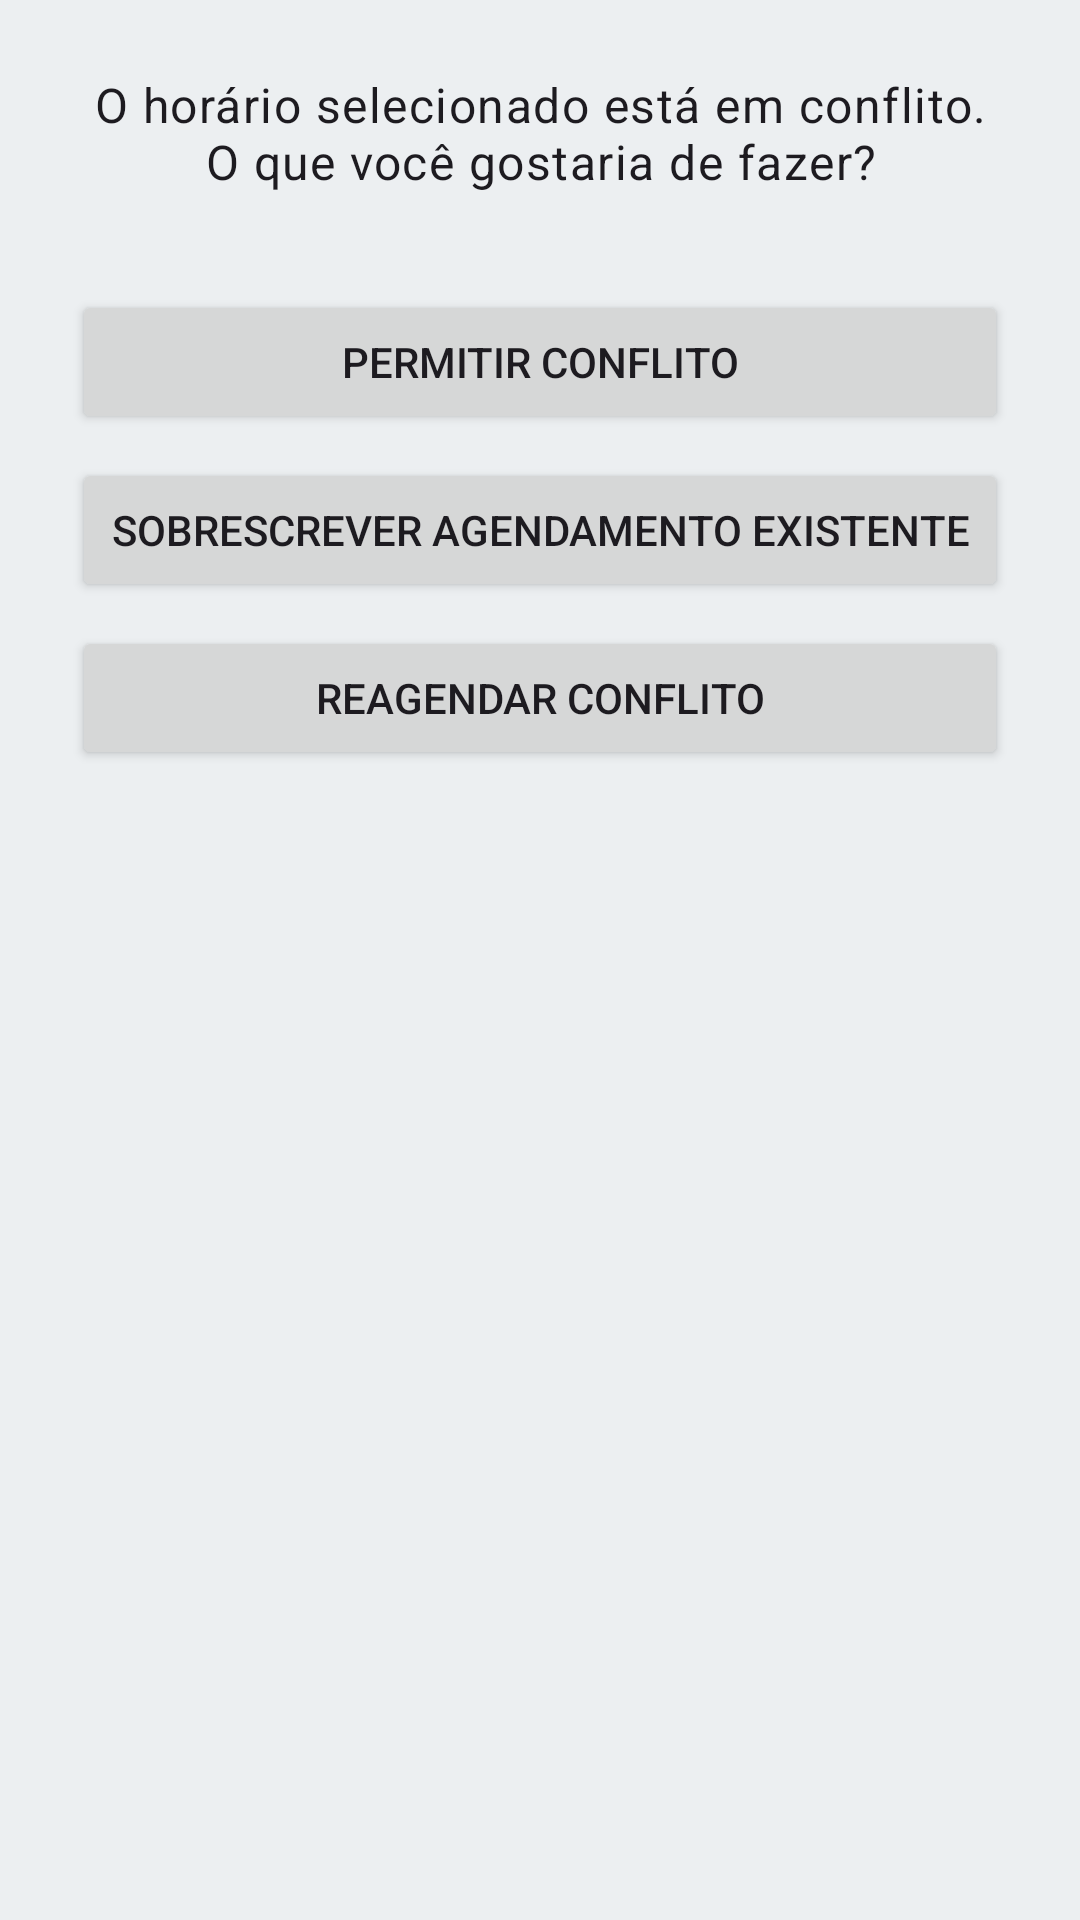

Produce the Android XML layout that renders to this screen, including the resource entries it uses.
<!-- AndroidManifest.xml: application theme Theme.MindFlushAgendamentos -->
<!-- res/layout/dialog_conflict_options.xml -->
<?xml version="1.0" encoding="utf-8"?>
<LinearLayout xmlns:android="http://schemas.android.com/apk/res/android"
    android:layout_width="match_parent"
    android:layout_height="wrap_content"
    android:orientation="vertical"
    android:padding="24dp">

    <TextView
        android:id="@+id/tvConflictMessage"
        android:layout_width="wrap_content"
        android:layout_height="wrap_content"
        android:layout_gravity="center_horizontal"
        android:layout_marginBottom="24dp"
        android:text="O horário selecionado está em conflito. O que você gostaria de fazer?"
        android:textAlignment="center"
        android:textAppearance="@style/TextAppearance.MaterialComponents.Body1" />

    <Button
        android:id="@+id/btnPermitirConflito"
        android:layout_width="match_parent"
        android:layout_height="wrap_content"
        android:layout_marginTop="8dp"
        android:text="Permitir Conflito" />

    <Button
        android:id="@+id/btnSobrescrever"
        android:layout_width="match_parent"
        android:layout_height="wrap_content"
        android:layout_marginTop="8dp"
        android:text="Sobrescrever Agendamento Existente" />

    <Button
        android:id="@+id/btnReagendar"
        android:layout_width="match_parent"
        android:layout_height="wrap_content"
        android:layout_marginTop="8dp"
        android:text="Reagendar Conflito" />

</LinearLayout>
<!-- resources referenced by this layout -->
<resources>
  <style name="Theme.MindFlushAgendamentos" parent="Base.Theme.MindFlushAgendamentos" />
  <style name="Base.Theme.MindFlushAgendamentos" parent="Theme.Material3.DayNight.NoActionBar">
  
          <item name="colorPrimary">@color/colorPrimary</item>
          <item name="colorPrimaryVariant">@color/colorPrimaryVariant</item>
          <item name="colorOnPrimary">@color/colorOnPrimary</item>
  
          <item name="colorSecondary">@color/colorSecondary</item>
          <item name="colorSecondaryVariant">@color/colorSecondaryVariant</item>
          <item name="colorOnSecondary">@color/colorOnSecondary</item>
  
          <item name="android:statusBarColor">?attr/colorPrimaryVariant</item>
  
          <item name="android:windowBackground">@color/colorBackground</item>
  
      </style>
  <color name="colorPrimary">#546E7A</color>
  <color name="colorPrimaryVariant">#37474F</color>
  <color name="colorOnPrimary">#FFFFFF</color>
  <color name="colorSecondary">#4DB6AC</color>
  <color name="colorSecondaryVariant">#26A69A</color>
  <color name="colorOnSecondary">#000000</color>
  <color name="colorBackground">#ECEFF1</color>
</resources>
